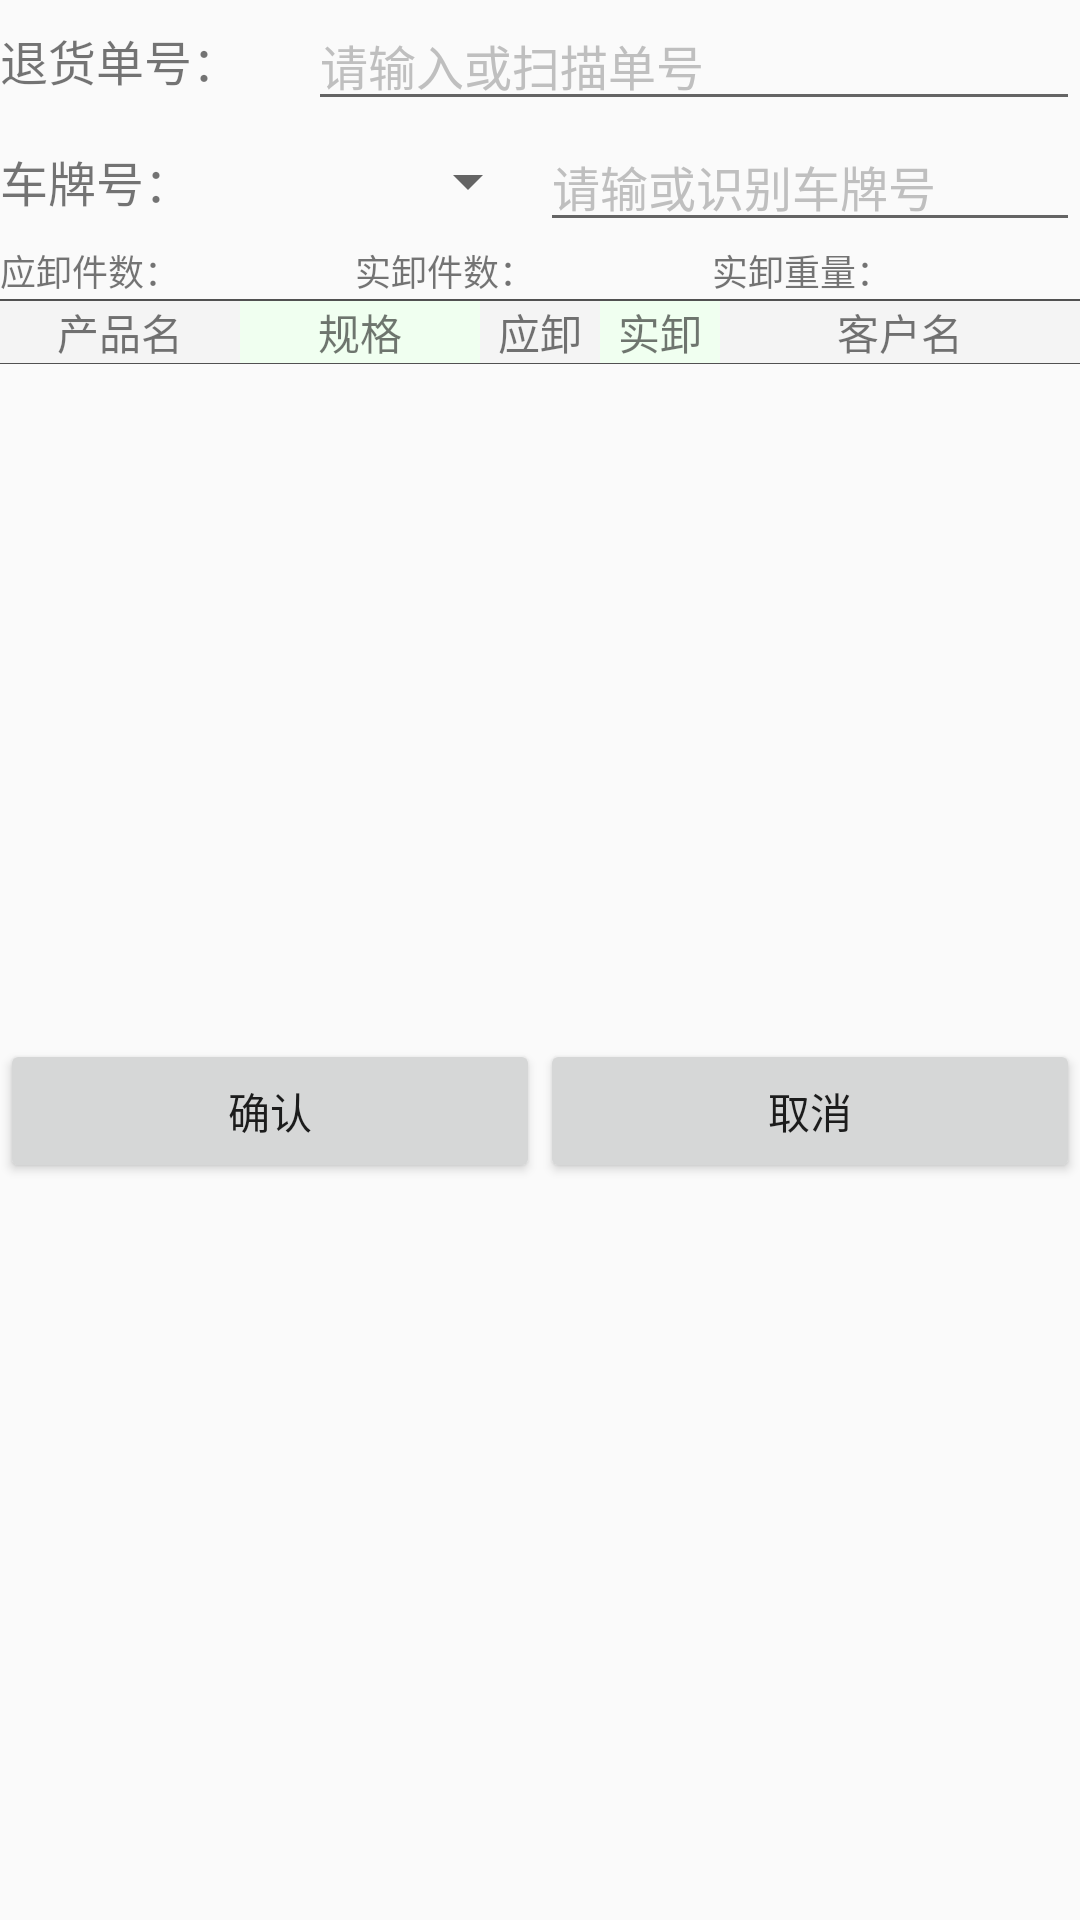

This screen was rendered from an Android layout file. Write that file and the resources it references.
<!-- AndroidManifest.xml: application theme AppTheme.NoActionBar -->
<!-- res/layout/activity_in_order_bill.xml -->
<?xml version="1.0" encoding="utf-8"?>
<LinearLayout xmlns:android="http://schemas.android.com/apk/res/android"
    xmlns:app="http://schemas.android.com/apk/res-auto"
    android:layout_width="match_parent"
    android:layout_height="match_parent"
    android:orientation="vertical">

    <LinearLayout
        android:layout_width="match_parent"
        android:layout_height="wrap_content"
        android:layout_gravity="center_vertical"
        android:divider="@drawable/divider"
        android:orientation="vertical"
        android:showDividers="end">

        <LinearLayout
            android:layout_width="match_parent"
            android:layout_height="wrap_content"
            android:orientation="horizontal">

            <TextView
                android:layout_width="0dp"
                android:layout_height="wrap_content"
                android:layout_gravity="center_vertical"
                android:layout_weight="1"
                android:text="退货单号："
                android:textSize="16sp" />

            <EditText
                android:id="@+id/inorder_bill_no"
                android:layout_width="0dp"
                android:layout_height="wrap_content"
                android:layout_gravity="center_vertical"
                android:layout_weight="2.5"
                android:hint="请输入或扫描单号"
                android:textColorHint="#BFBFBF"
                android:textSize="16sp" />
        </LinearLayout>

        <LinearLayout
            android:layout_width="match_parent"
            android:layout_height="wrap_content"
            android:orientation="horizontal">

            <TextView
                android:layout_width="0dp"
                android:layout_height="wrap_content"
                android:layout_gravity="center_vertical"
                android:layout_weight="1"
                android:text="车牌号："
                android:textSize="16sp" />

            <Spinner
                android:id="@+id/inorder_car_plate_spinner"
                android:layout_width="0dp"
                android:layout_height="wrap_content"
                android:layout_gravity="center_vertical"
                android:layout_weight="1" />

            <EditText
                android:id="@+id/inorder_car_plate"
                android:layout_width="0dp"
                android:layout_height="wrap_content"
                android:layout_gravity="center_vertical"
                android:layout_weight="2"
                android:hint="请输或识别车牌号"
                android:textColorHint="#BFBFBF"
                android:textSize="16sp" />
        </LinearLayout>

        <LinearLayout
            android:layout_width="match_parent"
            android:layout_height="wrap_content"
            android:orientation="horizontal">

            <TextView
                android:layout_width="0dp"
                android:layout_height="wrap_content"
                android:layout_gravity="center_vertical"
                android:layout_weight="1"
                android:text="应卸件数："
                android:textSize="12sp" />

            <TextView
                android:id="@+id/inorder_count"
                android:layout_width="0dp"
                android:layout_height="wrap_content"
                android:layout_gravity="center_vertical"
                android:layout_weight="0.75"
                android:textSize="14sp" />

            <TextView
                android:layout_width="0dp"
                android:layout_height="wrap_content"
                android:layout_gravity="center_vertical"
                android:layout_weight="1"
                android:text="实卸件数："
                android:textSize="12sp" />

            <TextView
                android:id="@+id/inorder_act_count"
                android:layout_width="0dp"
                android:layout_height="wrap_content"
                android:layout_gravity="center_vertical"
                android:layout_weight="0.75"
                android:textSize="14sp" />

            <TextView
                android:layout_width="0dp"
                android:layout_height="wrap_content"
                android:layout_gravity="center_vertical"
                android:layout_weight="1"
                android:text="实卸重量："
                android:textSize="12sp" />

            <TextView
                android:id="@+id/inorder_act_weight"
                android:layout_width="0dp"
                android:layout_height="wrap_content"
                android:layout_gravity="center_vertical"
                android:layout_weight="0.8"
                android:textSize="14sp" />

        </LinearLayout>
    </LinearLayout>

    <ImageView
        android:layout_width="match_parent"
        android:layout_height="wrap_content"
        app:srcCompat="@drawable/divider" />

    <LinearLayout
        android:id="@+id/inorder_name_bar"
        android:layout_width="match_parent"
        android:layout_height="wrap_content"
        android:divider="@drawable/divider"
        android:orientation="horizontal"
        android:showDividers="end">

        <TextView
            android:layout_width="0dp"
            android:layout_height="wrap_content"
            android:layout_gravity="center_vertical"
            android:layout_weight="1"
            android:background="#F4F4F4"
            android:gravity="center"
            android:text="产品名" />

        <TextView
            android:layout_width="0dp"
            android:layout_height="wrap_content"
            android:layout_gravity="center_vertical"
            android:layout_weight="1"
            android:background="#F0FFF0"
            android:gravity="center"
            android:text="规格" />

        <TextView
            android:id="@+id/textView3"
            android:layout_width="0dp"
            android:layout_height="wrap_content"
            android:layout_gravity="center_vertical"
            android:layout_weight="0.5"
            android:background="#F4F4F4"
            android:gravity="center"
            android:text="应卸" />

        <TextView
            android:layout_width="0dp"
            android:layout_height="wrap_content"
            android:layout_gravity="center_vertical"
            android:layout_weight="0.5"
            android:background="#F0FFF0"
            android:gravity="center"
            android:text="实卸" />

        <TextView
            android:layout_width="0dp"
            android:layout_height="wrap_content"
            android:layout_gravity="center_vertical"
            android:layout_weight="1.5"
            android:background="#F4F4F4"
            android:gravity="center"
            android:text="客户名" />
    </LinearLayout>

    <ImageView
        android:layout_width="match_parent"
        android:layout_height="wrap_content"
        app:srcCompat="@drawable/divider" />


    <android.support.v7.widget.RecyclerView
        android:id="@+id/inorder_detial"
        android:layout_width="match_parent"
        android:layout_height="225dp" />


    <LinearLayout
        android:layout_width="match_parent"
        android:layout_height="match_parent"
        android:layout_gravity="bottom"
        android:orientation="horizontal">

        <Button
            android:id="@+id/inorder_confirm_button"
            android:layout_width="wrap_content"
            android:layout_height="wrap_content"
            android:layout_weight="1"
            android:text="确认" />

        <Button
            android:id="@+id/inorder_cancel_button"
            android:layout_width="wrap_content"
            android:layout_height="wrap_content"
            android:layout_weight="1"
            android:text="取消" />

    </LinearLayout>

</LinearLayout>
<!-- resources referenced by this layout -->
<resources>
  <!-- drawable divider (drawable) -->
  <?xml version="1.0" encoding="utf-8"?>
  <shape xmlns:android="http://schemas.android.com/apk/res/android">
      <solid android:color="#515151" />
      <size android:height="1px"/>
      <padding android:top="5dp"/>
  
  </shape>
  <style name="AppTheme.NoActionBar">
          <item name="windowActionBar">false</item>
          <item name="windowNoTitle">true</item>
          <item name="android:listDivider">@drawable/divider</item>
      </style>
</resources>
